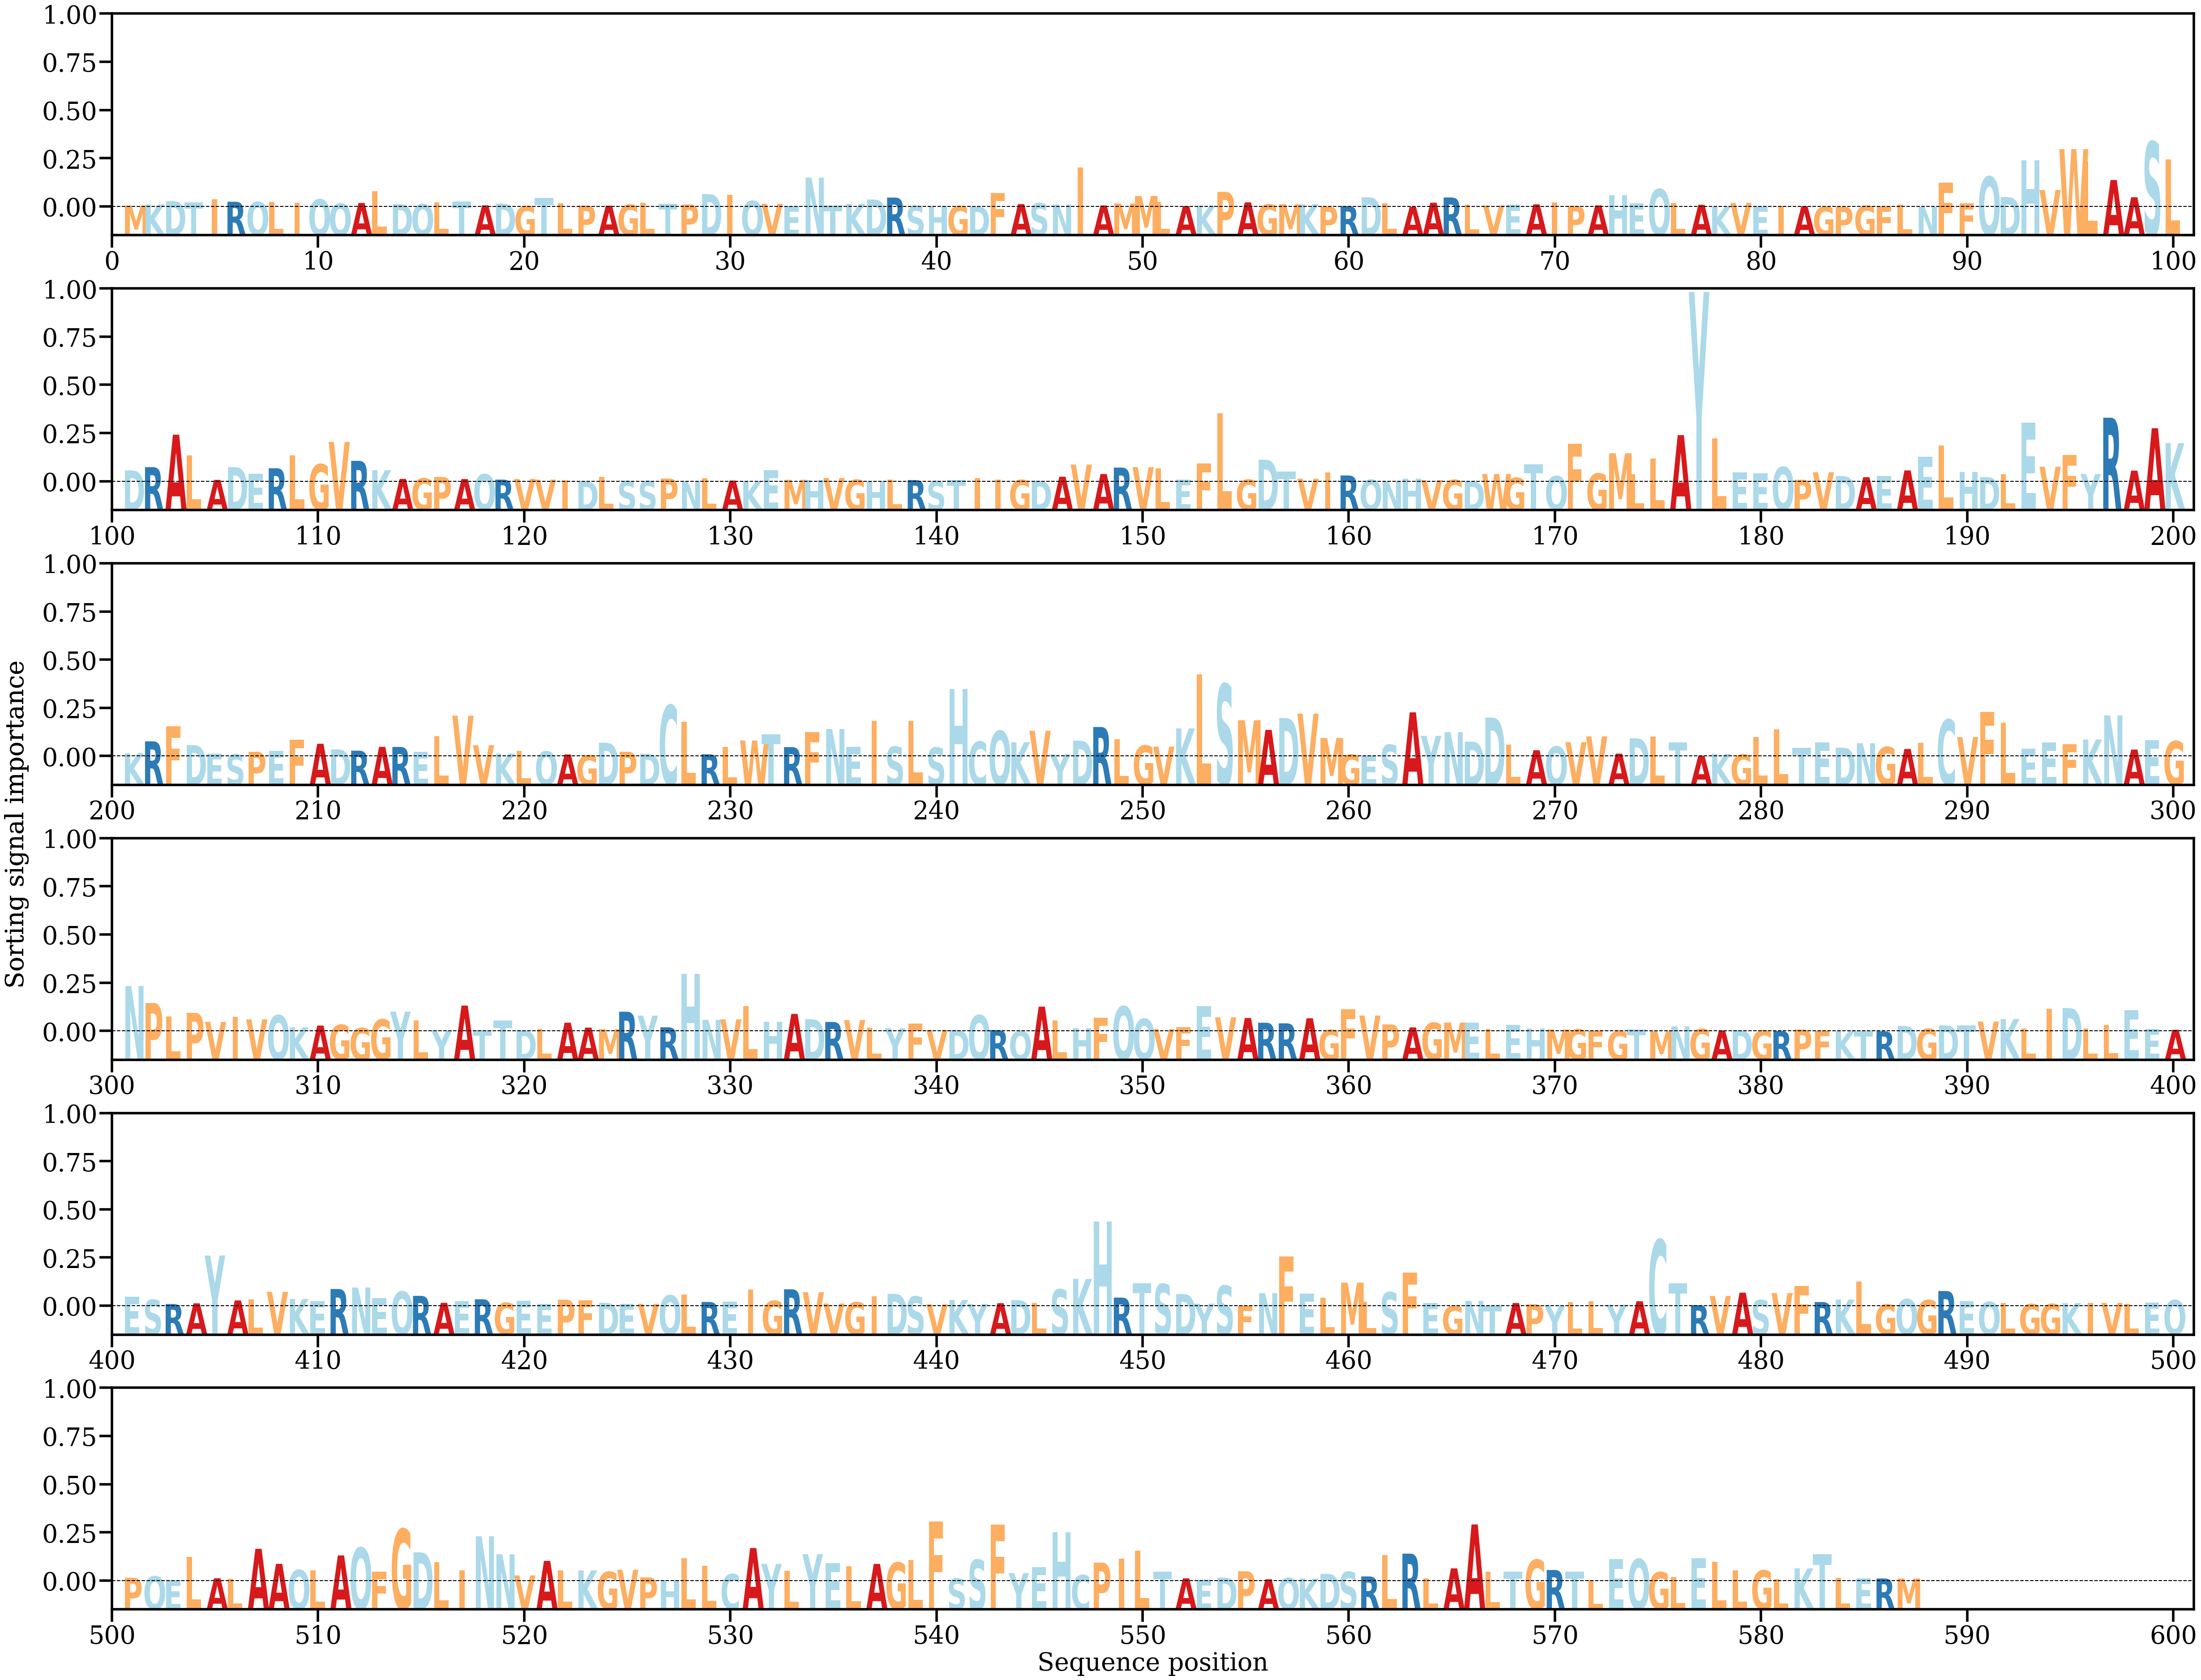

The table this chart was drawn from, first rows:
AA, Alpha
M, [0.0001774]
K, [0.00032246]
D, [0.00078594]
T, [0.00062531]
I, [0.00106867]
R, [0.00070073]
Q, [0.00067668]
L, [0.00064616]
I, [0.00055726]
Q, [0.00103506]
Q, [0.00045612]
A, [0.00053334]
L, [0.00212073]
D, [0.00038331]
Q, [0.00036601]
L, [0.00060608]
T, [0.00072299]
A, [0.00020941]
D, [0.00044844]
G, [0.00010995]
T, [0.00122331]
L, [0.00051366]
P, [0.00018361]
A, [0.00015764]
G, [0.00030508]
L, [0.00054314]
T, [0.00045507]
P, [0.00033433]
D, [0.00174562]
I, [0.00165401]
Q, [0.00080557]
V, [0.00042894]
E, [0.00013948]
N, [0.00398061]
T, [0.00015845]
K, [0.00041542]
D, [0.00101139]
R, [0.00126958]
S, [0.00014469]
H, [0.00015212]
G, [0.00011313]
D, [6.335742e-05]
F, [0.0018953]
A, [0.00037897]
S, [0.00049237]
N, [0.00032278]
I, [0.00536221]
A, [0.0001958]
M, [0.00047569]
M, [0.00148967]
L, [0.00067814]
A, [0.00011069]
K, [0.00018074]
P, [0.00204327]
A, [0.00061257]
G, [0.00033318]
M, [0.00036144]
K, [0.00036156]
P, [6.025054e-05]
R, [0.00011118]
... 527 more rows
